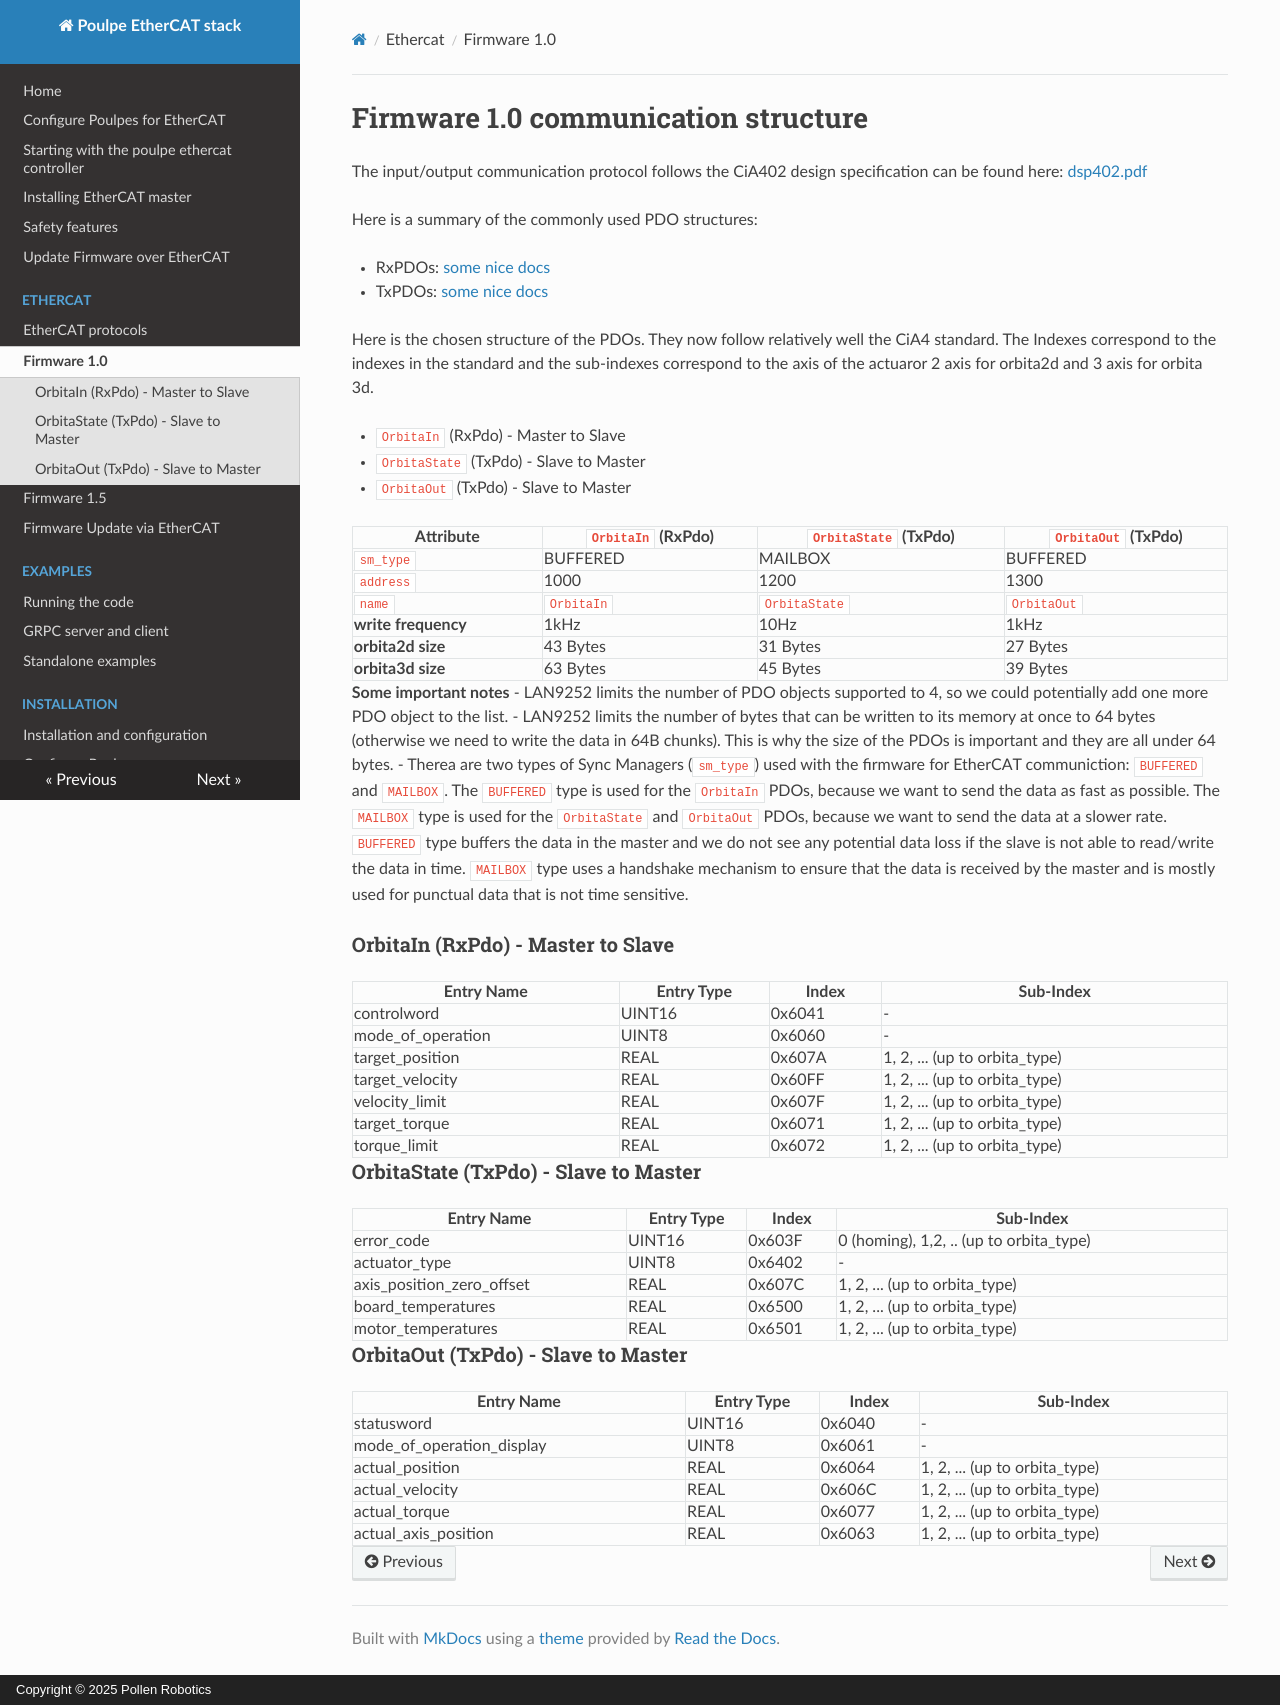

repository: pollen-robotics/poulpe_ethercat_controller · page: ethercat/firmware_1_0/index.html · generator: mkdocs · copyright: Copyright © 2025 Pollen Robotics

---
title: Firmware 1.0
parent: EtherCAT protocols
layout: default
nav_order: 1
---

# Firmware 1.0 communication structure

The input/output communication protocol follows the CiA402 design specification can be found here: [dsp402.pdf](https://github.com/pollen-robotics/poulpe_ethercat_controller/tree/develop/docs/images/dsp402.pdf)

Here is a summary of the commonly used PDO structures:

- RxPDOs: [some nice docs](https://doc.synapticon.com/node/sw5.1/object_dict/pdo/rxpdo.html)
- TxPDOs: [some nice docs](https://doc.synapticon.com/node/sw5.1/object_dict/pdo/txpdo.html?tocpath=Software%20Reference%205.1%7CProcess%20Data%20Objects%20(PDO)%7C_____2)

Here is the chosen structure of the PDOs. They now follow relatively well the CiA4 standard. 
The Indexes correspond to the indexes in the standard and the sub-indexes correspond to the axis of the actuaror 2 axis for orbita2d and 3 axis for orbita 3d.

- `OrbitaIn` (RxPdo) - Master to Slave
- `OrbitaState` (TxPdo) - Slave to Master
- `OrbitaOut` (TxPdo) - Slave to Master


| Attribute | `OrbitaIn` (RxPdo) | `OrbitaState` (TxPdo) | `OrbitaOut` (TxPdo)
| --- | --- | --- | --- |
| `sm_type` | BUFFERED | MAILBOX |  BUFFERED |
| `address` | 1000 | 1200 | 1300 | 
| `name` | `OrbitaIn` |  `OrbitaState` |  `OrbitaOut` |
| **write frequency** | 1kHz | 10Hz |  1kHz |
| **orbita2d size** | 43 Bytes | 31 Bytes | 27 Bytes |
| **orbita3d size** | 63 Bytes | 45 Bytes | 39 Bytes |

**Some important notes** 
- LAN9252 limits the number of PDO objects supported to 4, so we could potentially add one more PDO object to the list.
- LAN9252 limits the number of bytes that can be written to its memory at once to 64 bytes (otherwise we need to write the data in 64B chunks). This is why the size of the PDOs is important and they are all under 64 bytes.
- Therea are two types of Sync Managers (`sm_type`) used with the firmware for EtherCAT communiction: `BUFFERED` and `MAILBOX`. The `BUFFERED` type is used for the `OrbitaIn` PDOs, because we want to send the data as fast as possible. The `MAILBOX` type is used for the `OrbitaState` and `OrbitaOut` PDOs, because we want to send the data at a slower rate. `BUFFERED` type buffers the data in the master and we do not see any potential data loss if the slave is not able to read/write the data in time. 
`MAILBOX` type uses a handshake mechanism to ensure that the data is received by the master and is mostly used for punctual data that is not time sensitive.

### OrbitaIn (RxPdo)  - Master to Slave

| Entry Name | Entry Type | Index | Sub-Index | 
| --- | --- | --- | --- |
| controlword | UINT16 | 0x6041 | - |
| mode_of_operation | UINT8 | 0x6060 | - |
| target_position | REAL | 0x607A | 1, 2, ... (up to orbita_type) |
| target_velocity | REAL | 0x60FF | 1, 2, ... (up to orbita_type) |
| velocity_limit | REAL | 0x607F | 1, 2, ... (up to orbita_type) |
| target_torque | REAL | 0x6071 | 1, 2, ... (up to orbita_type) |
| torque_limit | REAL | 0x6072 | 1, 2, ... (up to orbita_type) |

### OrbitaState (TxPdo)  - Slave to Master

| Entry Name | Entry Type | Index | Sub-Index |
| --- | --- | --- | --- |
| error_code | UINT16 | 0x603F | 0 (homing), 1,2, .. (up to orbita_type) |
| actuator_type | UINT8 | 0x6402 | - |
| axis_position_zero_offset | REAL | 0x607C | 1, 2, ... (up to orbita_type) |
| board_temperatures | REAL | 0x6500 | 1, 2, ... (up to orbita_type) |
| motor_temperatures | REAL | 0x6501 | 1, 2, ... (up to orbita_type) |

### OrbitaOut (TxPdo) - Slave to Master



| Entry Name | Entry Type | Index | Sub-Index |
| --- | --- | --- | --- |
| statusword | UINT16 | 0x6040 | - |
| mode_of_operation_display | UINT8 | 0x6061 | - |
| actual_position | REAL | 0x6064 | 1, 2, ... (up to orbita_type) |
| actual_velocity | REAL | 0x606C | 1, 2, ... (up to orbita_type) |
| actual_torque | REAL | 0x6077 | 1, 2, ... (up to orbita_type) |
| actual_axis_position | REAL | 0x6063 | 1, 2, ... (up to orbita_type) |
